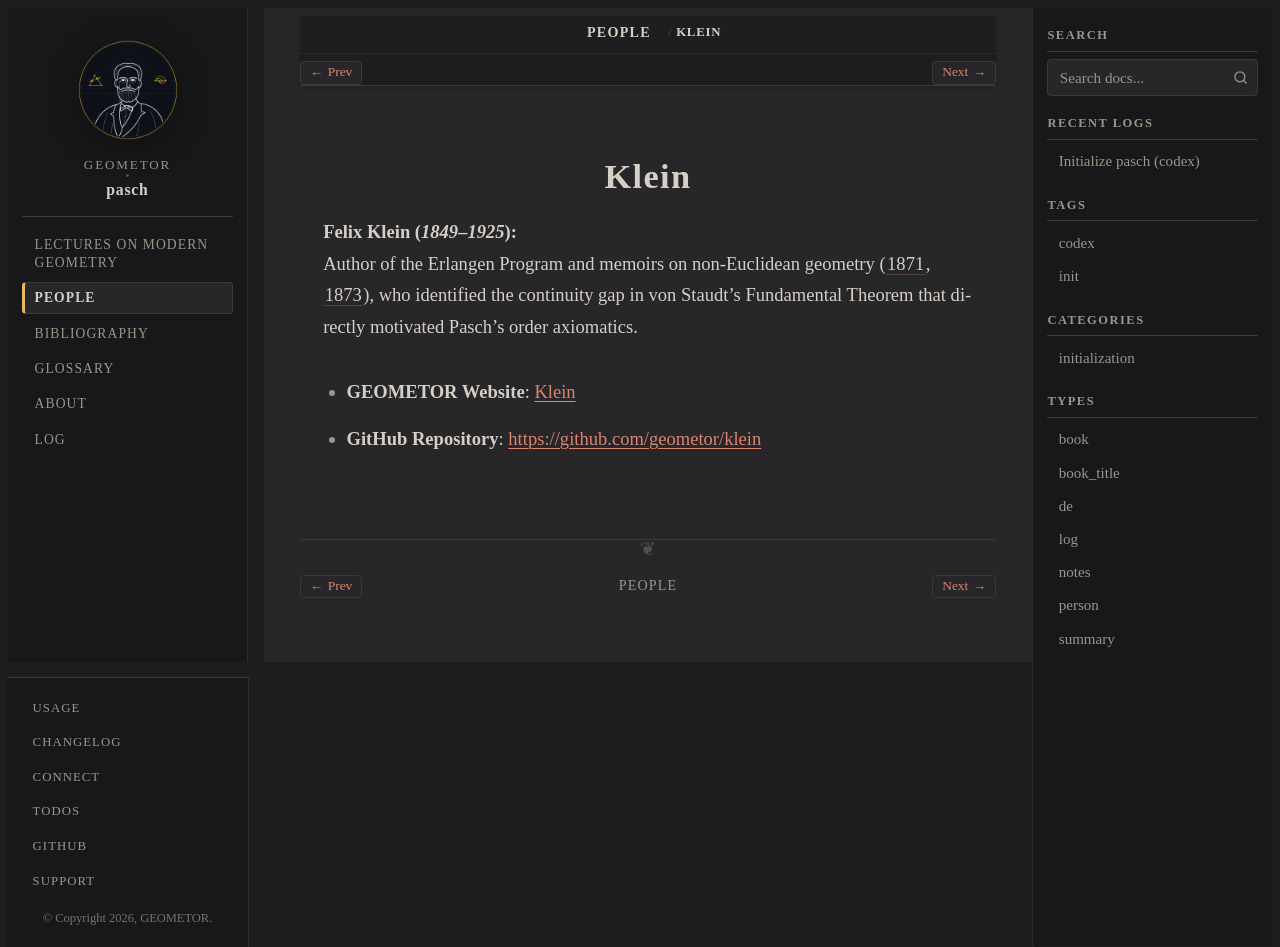

repository: geometor/pasch · page: people/klein.html · generator: sphinx

:type: person
:death_year: 1925
:death_label: 1925
:lifespan: 1849–1925
:site_url: https://geometor.github.io/klein/
:github_url: https://github.com/geometor/klein
:excerpt: Felix Klein (1849–1925)

.. _person-klein:

Klein
=====

**Felix Klein** (*1849–1925*)
   Author of the Erlangen Program and memoirs on non-Euclidean geometry (:cite:`1871 <klein:1871>`, :cite:`1873 <klein:1873>`), who identified the continuity gap in von Staudt's Fundamental Theorem that directly motivated Pasch's order axiomatics.

* **GEOMETOR Website**: `Klein <https://geometor.github.io/klein/>`_
* **GitHub Repository**: `https://github.com/geometor/klein <https://github.com/geometor/klein>`_
